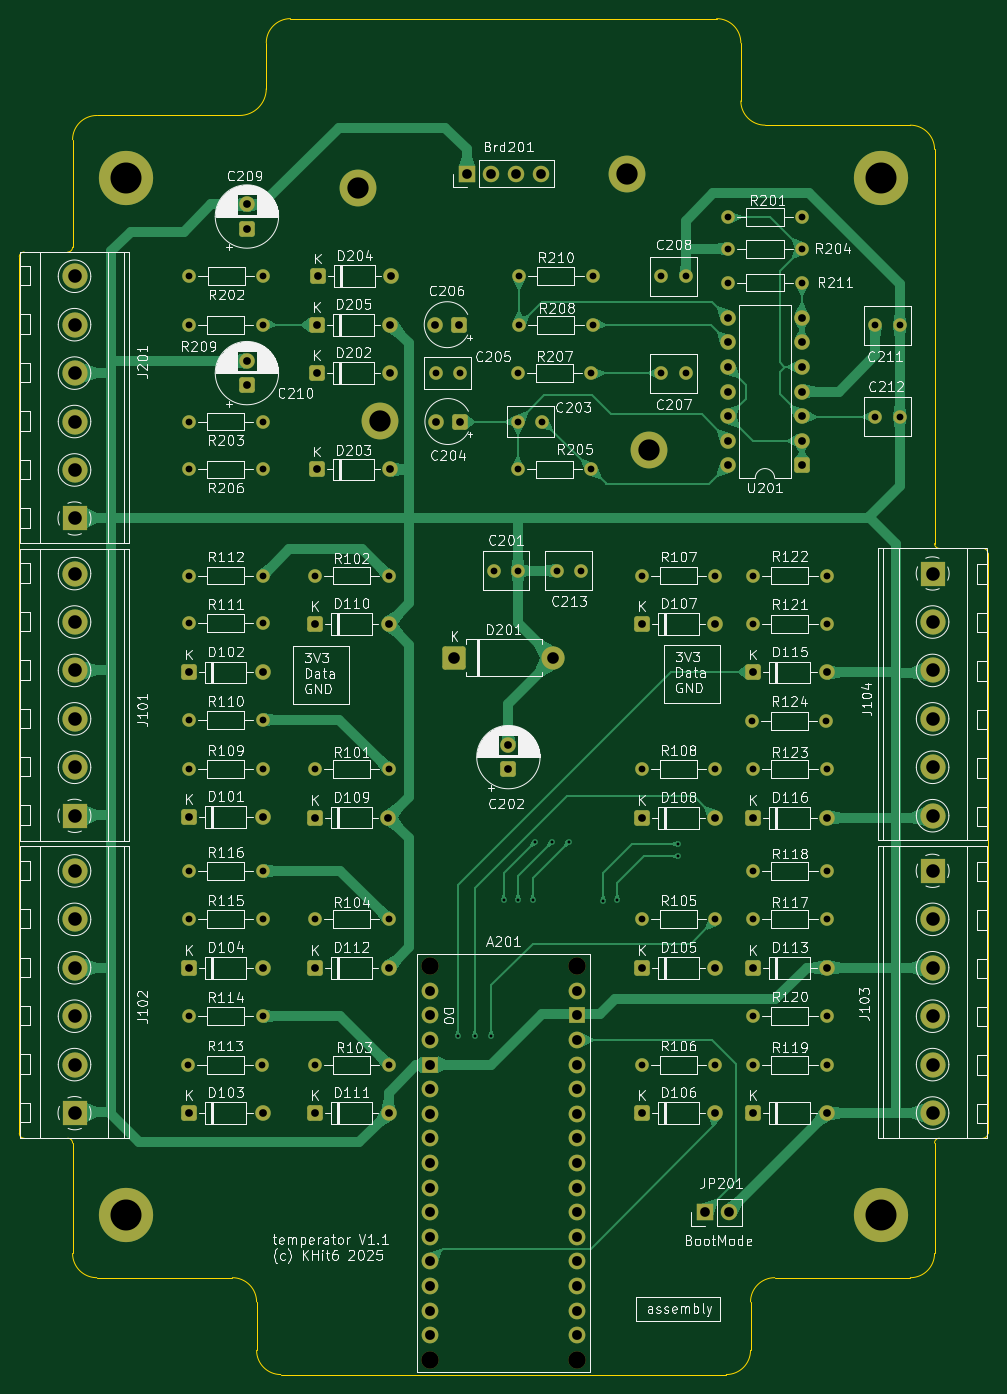
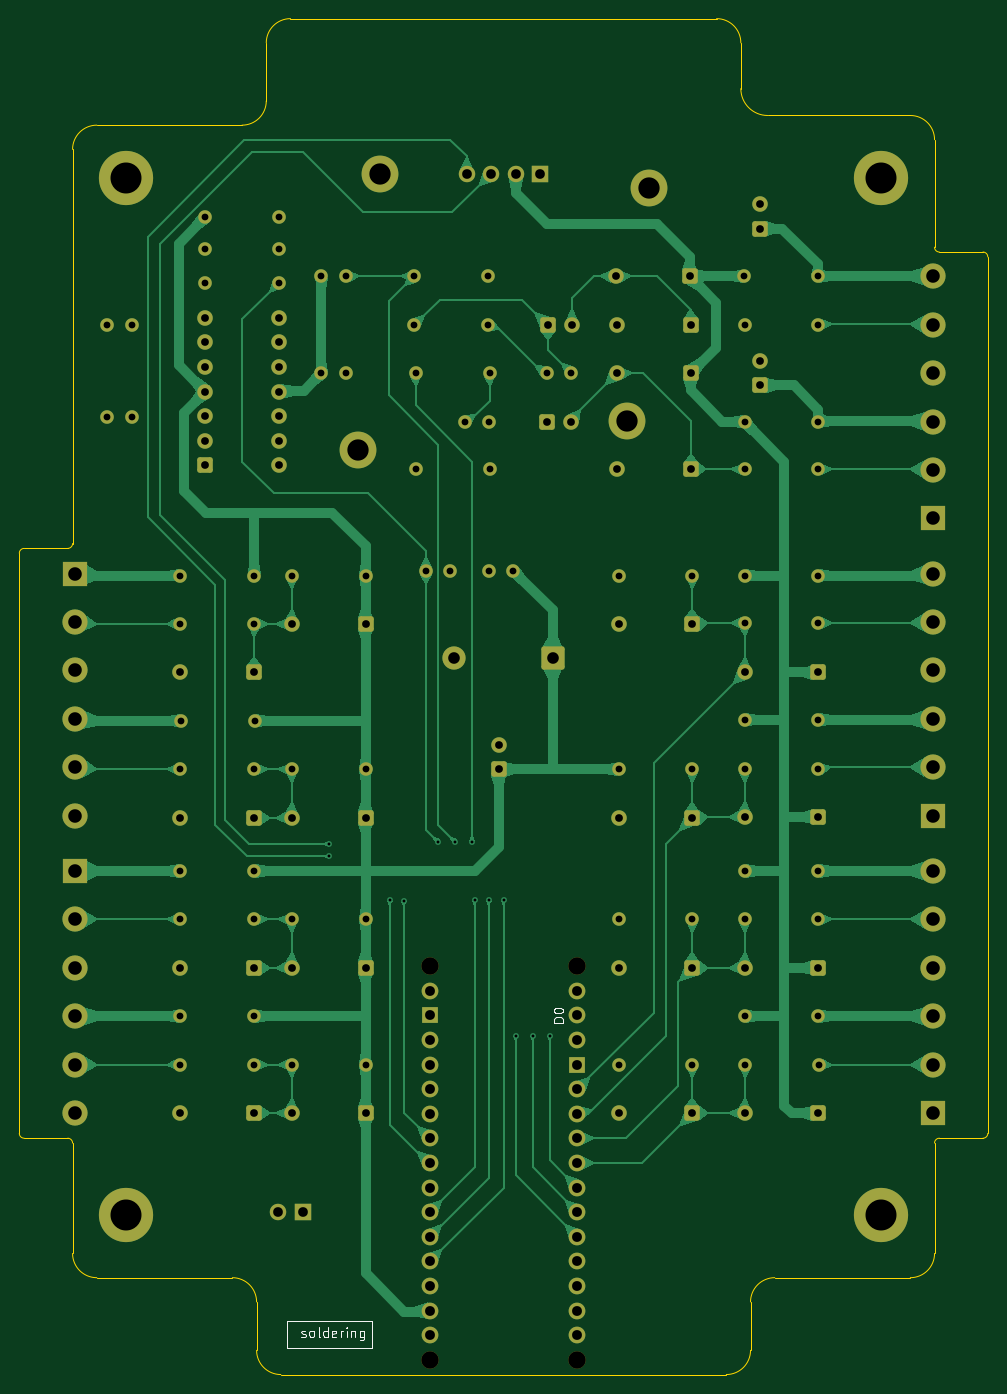
Circuit board: 9 layer files. Board 100.0 x 140.0 mm.
- bottom_copper: temperator-B_Cu.gbl (121787 bytes)
- bottom_mask: temperator-B_Mask.gbs (9540 bytes)
- bottom_silk: temperator-B_Silkscreen.gbo (6671 bytes)
- outline: temperator-Edge_Cuts.gm1 (2955 bytes)
- top_copper: temperator-F_Cu.gtl (79110 bytes)
- top_mask: temperator-F_Mask.gts (9540 bytes)
- top_silk: temperator-F_Silkscreen.gto (253669 bytes)
- drill: temperator-NPTH.drl (427 bytes)
- drill: temperator-PTH.drl (3829 bytes)

=== bottom_copper: temperator-B_Cu.gbl (121787 bytes, source omitted) ===
=== bottom_mask: temperator-B_Mask.gbs (9540 bytes, source omitted) ===
=== bottom_silk: temperator-B_Silkscreen.gbo (6671 bytes, source omitted) ===
=== outline: temperator-Edge_Cuts.gm1 ===
%TF.GenerationSoftware,KiCad,Pcbnew,9.0.6-9.0.6~ubuntu24.04.1*%
%TF.CreationDate,2025-12-13T20:31:22+01:00*%
%TF.ProjectId,temperator,74656d70-6572-4617-946f-722e6b696361,1.1*%
%TF.SameCoordinates,PX623a7c0PY623a7c0*%
%TF.FileFunction,Profile,NP*%
%FSLAX46Y46*%
G04 Gerber Fmt 4.6, Leading zero omitted, Abs format (unit mm)*
G04 Created by KiCad (PCBNEW 9.0.6-9.0.6~ubuntu24.04.1) date 2025-12-13 20:31:22*
%MOMM*%
%LPD*%
G01*
G04 APERTURE LIST*
%TA.AperFunction,Profile*%
%ADD10C,0.050000*%
%TD*%
G04 APERTURE END LIST*
D10*
X45000000Y15300000D02*
G75*
G02*
X44500000Y15800000I0J500000D01*
G01*
X24500000Y67500000D02*
X24500000Y61500000D01*
X44500000Y-46100000D02*
G75*
G02*
X45000000Y-45600000I500000J0D01*
G01*
X-24500000Y62767767D02*
G75*
G02*
X-27267767Y60000000I-2767800J33D01*
G01*
X-27267767Y60000000D02*
X-42000000Y60000000D01*
X-28000000Y-60000000D02*
G75*
G02*
X-25500000Y-62500000I0J-2500000D01*
G01*
X-25500000Y-62500000D02*
X-25500000Y-67500000D01*
X42000000Y59000000D02*
G75*
G02*
X44500000Y56500000I0J-2500000D01*
G01*
X-44500000Y57500000D02*
X-44500000Y46400000D01*
X-44500000Y46400000D02*
G75*
G02*
X-45000000Y45900000I-500000J0D01*
G01*
X50000000Y-45100000D02*
G75*
G02*
X49500000Y-45600000I-500000J0D01*
G01*
X49500000Y15300000D02*
G75*
G02*
X50000000Y14800000I0J-500000D01*
G01*
X-45000000Y-45600000D02*
G75*
G02*
X-44500000Y-46100000I0J-500000D01*
G01*
X44500000Y-57500000D02*
X44500000Y-46100000D01*
X23000000Y-70000000D02*
X-23000000Y-70000000D01*
X-49500000Y-45600000D02*
X-45000000Y-45600000D01*
X-50000000Y45400000D02*
X-50000000Y-45100000D01*
X-24500000Y67500000D02*
G75*
G02*
X-22000000Y70000000I2500000J0D01*
G01*
X25500000Y-62500000D02*
G75*
G02*
X28000000Y-60000000I2500000J0D01*
G01*
X-50000000Y45400000D02*
G75*
G02*
X-49500000Y45900000I500000J0D01*
G01*
X25500000Y-67500000D02*
G75*
G02*
X23000000Y-70000000I-2500000J0D01*
G01*
X-45000000Y45900000D02*
X-49500000Y45900000D01*
X22000000Y70000000D02*
G75*
G02*
X24500000Y67500000I0J-2500000D01*
G01*
X44500000Y-57500000D02*
G75*
G02*
X42000000Y-60000000I-2500000J0D01*
G01*
X27000000Y59000000D02*
X42000000Y59000000D01*
X25500000Y-62500000D02*
X25500000Y-67500000D01*
X-23000000Y-70000000D02*
G75*
G02*
X-25500000Y-67500000I0J2500000D01*
G01*
X27000000Y59000000D02*
G75*
G02*
X24500000Y61500000I0J2500000D01*
G01*
X42000000Y-60000000D02*
X28000000Y-60000000D01*
X-42000000Y-60000000D02*
X-28000000Y-60000000D01*
X49500000Y-45600000D02*
X45000000Y-45600000D01*
X-49500000Y-45600000D02*
G75*
G02*
X-50000000Y-45100000I0J500000D01*
G01*
X-44500000Y57500000D02*
G75*
G02*
X-42000000Y60000000I2500000J0D01*
G01*
X-42000000Y-60000000D02*
G75*
G02*
X-44500000Y-57500000I0J2500000D01*
G01*
X-24500000Y67500000D02*
X-24500000Y62767767D01*
X-44500000Y-46100000D02*
X-44500000Y-57500000D01*
X50000000Y14800000D02*
X50000000Y-45100000D01*
X-22000000Y70000000D02*
X22000000Y70000000D01*
X44500000Y15800000D02*
X44500000Y56500000D01*
X45000000Y15300000D02*
X49500000Y15300000D01*
M02*

=== top_copper: temperator-F_Cu.gtl (79110 bytes, source omitted) ===
=== top_mask: temperator-F_Mask.gts (9540 bytes, source omitted) ===
=== top_silk: temperator-F_Silkscreen.gto (253669 bytes, source omitted) ===
=== drill: temperator-NPTH.drl ===
M48
; DRILL file {KiCad 9.0.6-9.0.6~ubuntu24.04.1} date 2025-12-13T20:31:45+0100
; FORMAT={-:-/ absolute / metric / decimal}
; #@! TF.CreationDate,2025-12-13T20:31:45+01:00
; #@! TF.GenerationSoftware,Kicad,Pcbnew,9.0.6-9.0.6~ubuntu24.04.1
; #@! TF.FileFunction,NonPlated,1,2,NPTH
FMAT,2
METRIC
; #@! TA.AperFunction,NonPlated,NPTH,ComponentDrill
T1C1.800
%
G90
G05
T1
X-7.62Y-27.84
X-7.62Y-68.48
X7.62Y-27.84
X7.62Y-68.48
M30

=== drill: temperator-PTH.drl ===
M48
; DRILL file {KiCad 9.0.6-9.0.6~ubuntu24.04.1} date 2025-12-13T20:31:45+0100
; FORMAT={-:-/ absolute / metric / decimal}
; #@! TF.CreationDate,2025-12-13T20:31:45+01:00
; #@! TF.GenerationSoftware,Kicad,Pcbnew,9.0.6-9.0.6~ubuntu24.04.1
; #@! TF.FileFunction,Plated,1,2,PTH
FMAT,2
METRIC
; #@! TA.AperFunction,Plated,PTH,ViaDrill
T1C0.300
; #@! TA.AperFunction,Plated,PTH,ComponentDrill
T2C0.700
; #@! TA.AperFunction,Plated,PTH,ComponentDrill
T3C0.800
; #@! TA.AperFunction,Plated,PTH,ComponentDrill
T4C1.000
; #@! TA.AperFunction,Plated,PTH,ComponentDrill
T5C1.016
; #@! TA.AperFunction,Plated,PTH,ComponentDrill
T6C1.200
; #@! TA.AperFunction,Plated,PTH,ComponentDrill
T7C1.400
; #@! TA.AperFunction,Plated,PTH,ComponentDrill
T8C2.200
; #@! TA.AperFunction,Plated,PTH,ComponentDrill
T9C3.200
%
G90
G05
T1
X-4.75Y-35.0
X-3.0Y-35.0
X-1.25Y-35.0
X0.0Y-21.0
X1.5Y-21.0
X3.0Y-21.0
X3.25Y-15.0
X5.0Y-15.0
X6.75Y-15.0
X10.312Y-21.062
X11.75Y-21.0
X18.0Y-15.25
X18.0Y-16.5
T2
X-32.56Y-38.0
X-32.51Y-33.0
X-32.5Y38.4
X-32.5Y28.4
X-32.5Y23.45
X-32.5Y12.5
X-32.5Y7.6
X-32.5Y-2.4
X-32.5Y-7.5
X-32.5Y-18.0
X-32.5Y-23.0
X-32.45Y43.4
X-24.94Y-38.0
X-24.89Y-33.0
X-24.88Y38.4
X-24.88Y28.4
X-24.88Y23.45
X-24.88Y12.5
X-24.88Y7.6
X-24.88Y-2.4
X-24.88Y-7.5
X-24.88Y-18.0
X-24.88Y-23.0
X-24.83Y43.4
X-19.5Y12.5
X-19.5Y-7.5
X-19.5Y-23.0
X-19.5Y-38.0
X-11.88Y12.5
X-11.88Y-7.5
X-11.88Y-23.0
X-11.88Y-38.0
X-7.0Y33.4
X-4.5Y33.4
X-1.0Y13.0
X1.44Y33.4
X1.45Y23.45
X1.5Y28.4
X1.5Y13.0
X1.59Y43.4
X1.59Y38.4
X4.0Y28.4
X5.5Y13.0
X8.0Y13.0
X9.06Y33.4
X9.07Y23.45
X9.21Y43.4
X9.21Y38.4
X14.25Y12.5
X14.25Y-7.5
X14.25Y-23.0
X14.25Y-38.0
X16.3Y43.4
X16.3Y33.4
X18.8Y43.4
X18.8Y33.4
X21.87Y12.5
X21.87Y-7.5
X21.87Y-23.0
X21.87Y-38.0
X23.19Y49.5
X23.19Y46.25
X23.19Y42.75
X25.69Y-2.5
X25.75Y12.5
X25.75Y7.5
X25.75Y-7.5
X25.75Y-18.0
X25.75Y-23.0
X25.75Y-33.0
X25.75Y-38.0
X30.81Y49.5
X30.81Y46.25
X30.81Y42.75
X33.31Y-2.5
X33.37Y12.5
X33.37Y7.5
X33.37Y-7.5
X33.37Y-18.0
X33.37Y-23.0
X33.37Y-33.0
X33.37Y-38.0
X38.4Y38.35
X38.4Y28.9
X40.9Y38.35
X40.9Y28.9
T3
X-32.5Y2.5
X-32.5Y-12.4
X-32.5Y-28.0
X-32.5Y-43.0
X-26.5Y50.818
X-26.5Y48.318
X-26.5Y34.65
X-26.5Y32.15
X-24.88Y2.5
X-24.88Y-12.4
X-24.88Y-28.0
X-24.88Y-43.0
X-19.501Y-12.499
X-19.5Y7.5
X-19.5Y-28.0
X-19.5Y-43.0
X-19.31Y38.4
X-19.31Y33.4
X-19.31Y23.45
X-19.2Y43.4
X-11.881Y-12.499
X-11.88Y7.5
X-11.88Y-28.0
X-11.88Y-43.0
X-11.69Y38.4
X-11.69Y33.4
X-11.69Y23.45
X-11.58Y43.4
X-7.071Y38.4
X-7.0Y28.4
X-4.571Y38.4
X-4.5Y28.4
X0.5Y-5.0
X0.5Y-7.5
X14.25Y7.5
X14.25Y-12.5
X14.25Y-28.0
X14.25Y-43.0
X21.87Y7.5
X21.87Y-12.5
X21.87Y-28.0
X21.87Y-43.0
X23.18Y39.115
X23.18Y36.575
X23.18Y34.035
X23.18Y31.495
X23.18Y28.955
X23.18Y26.415
X23.18Y23.875
X25.75Y2.5
X25.75Y-12.5
X25.75Y-28.0
X25.75Y-43.0
X30.8Y39.115
X30.8Y36.575
X30.8Y34.035
X30.8Y31.495
X30.8Y28.955
X30.8Y26.415
X30.8Y23.875
X33.37Y2.5
X33.37Y-12.5
X33.37Y-28.0
X33.37Y-43.0
T4
X-3.8Y54.0
X-1.26Y54.0
X1.28Y54.0
X3.82Y54.0
X20.75Y-53.25
X23.29Y-53.25
T5
X-7.62Y-30.38
X-7.62Y-32.92
X-7.62Y-35.46
X-7.62Y-38.0
X-7.62Y-40.54
X-7.62Y-43.08
X-7.62Y-45.62
X-7.62Y-48.16
X-7.62Y-50.7
X-7.62Y-53.24
X-7.62Y-55.78
X-7.62Y-58.32
X-7.62Y-60.86
X-7.62Y-63.4
X-7.62Y-65.94
X7.62Y-30.38
X7.62Y-32.92
X7.62Y-35.46
X7.62Y-38.0
X7.62Y-40.54
X7.62Y-43.08
X7.62Y-45.62
X7.62Y-48.16
X7.62Y-50.7
X7.62Y-53.24
X7.62Y-55.78
X7.62Y-58.32
X7.62Y-60.86
X7.62Y-63.4
X7.62Y-65.94
T6
X-5.08Y4.0
X5.08Y4.0
T7
X-44.3Y43.4
X-44.3Y38.4
X-44.3Y33.4
X-44.3Y28.4
X-44.3Y23.4
X-44.3Y18.4
X-44.3Y12.7
X-44.3Y7.7
X-44.3Y2.7
X-44.3Y-2.3
X-44.3Y-7.3
X-44.3Y-12.3
X-44.3Y-18.0
X-44.3Y-23.0
X-44.3Y-28.0
X-44.3Y-33.0
X-44.3Y-38.0
X-44.3Y-43.0
X44.3Y12.7
X44.3Y7.7
X44.3Y2.7
X44.3Y-2.3
X44.3Y-7.3
X44.3Y-12.3
X44.3Y-18.0
X44.3Y-23.0
X44.3Y-28.0
X44.3Y-33.0
X44.3Y-38.0
X44.3Y-43.0
T8
X-15.0Y52.5
X-12.75Y28.5
X12.75Y54.0
X15.0Y25.5
T9
X-39.0Y53.5
X-39.0Y-53.5
X39.0Y53.5
X39.0Y-53.5
M30

